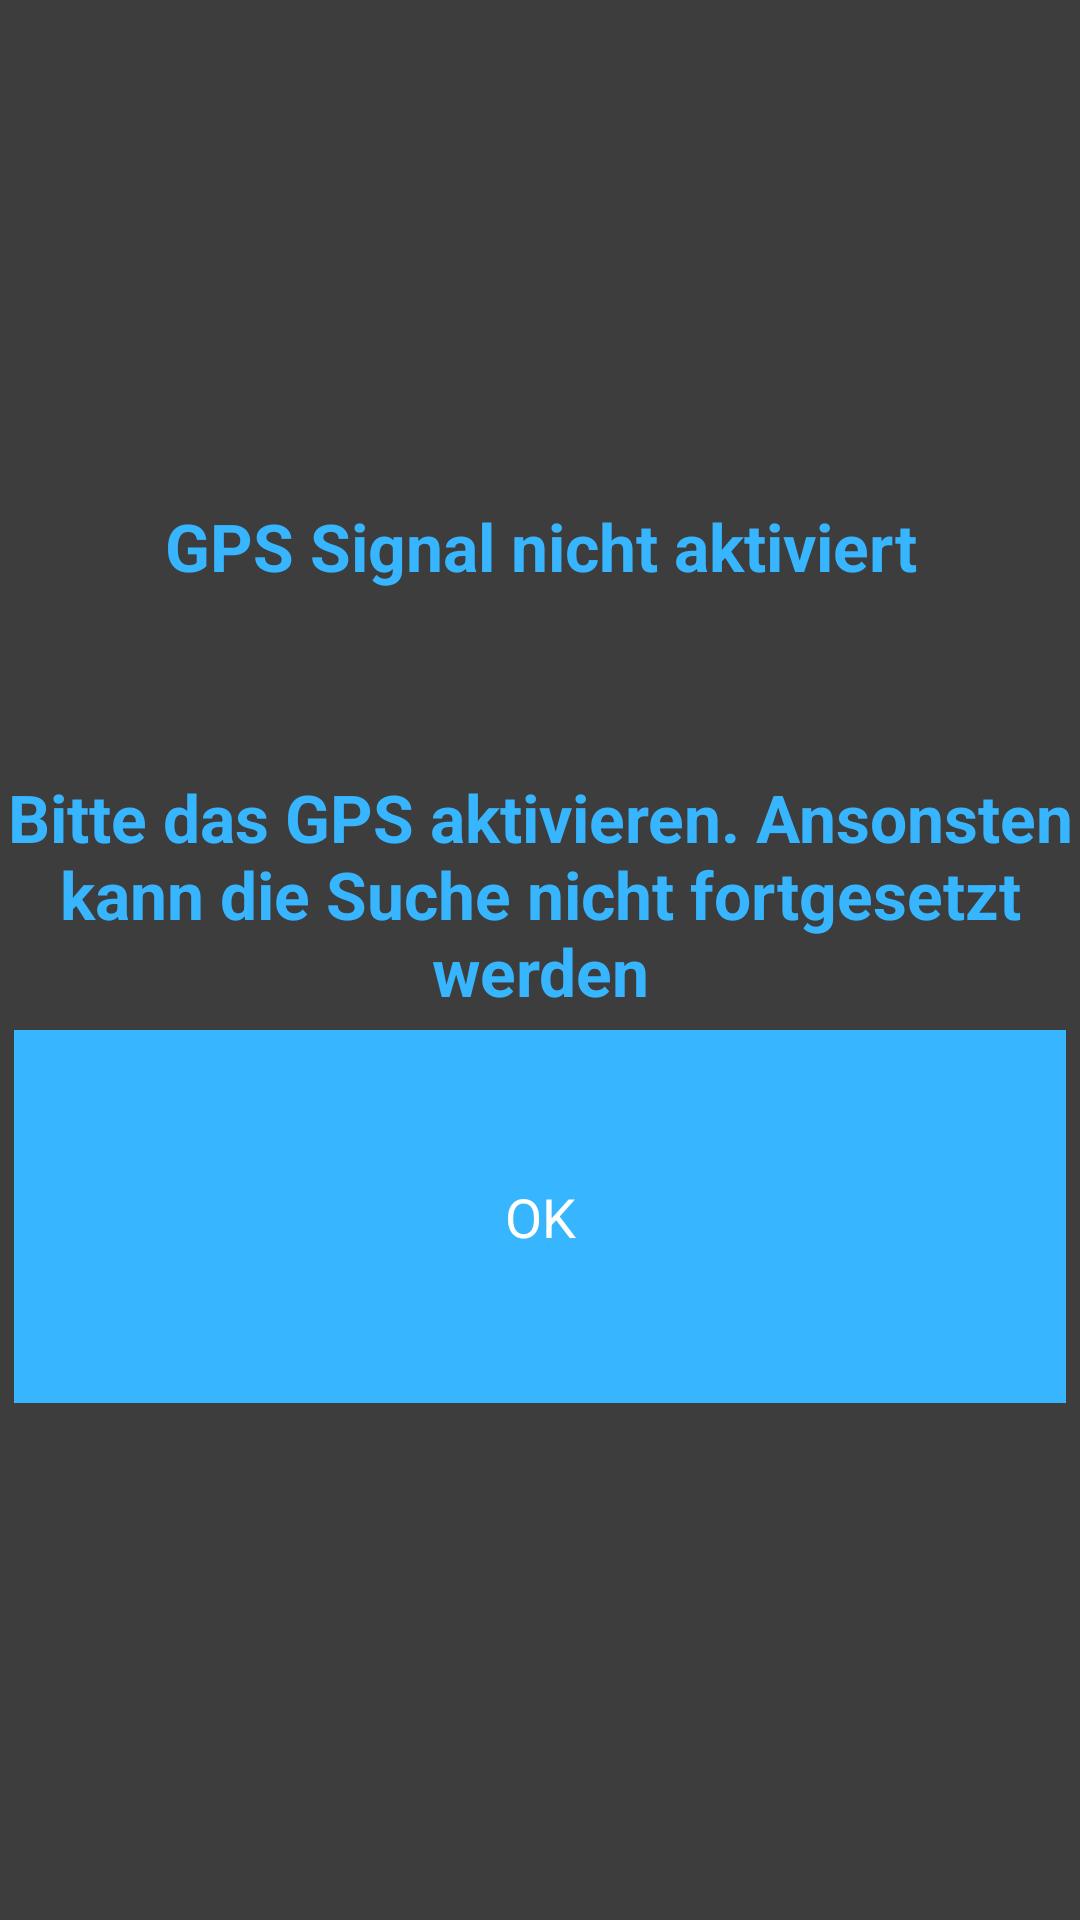

Write the Android layout XML for this screen, with the resource values it uses.
<!-- AndroidManifest.xml: application theme AppTheme -->
<!-- res/layout/activity_background.xml -->
<ScrollView xmlns:android="http://schemas.android.com/apk/res/android"
    android:layout_width="fill_parent"
    android:layout_height="fill_parent"
    android:fillViewport="true"
    >
    <LinearLayout xmlns:android="http://schemas.android.com/apk/res/android"
        style="@style/backgroundStyle"
        xmlns:tools="http://schemas.android.com/tools"
        android:layout_width="match_parent"
        android:layout_height="match_parent"
        tools:context="pes.example.background">

        <TableLayout
            android:layout_width="wrap_content"
            android:layout_height="wrap_content"
            android:layout_gravity="center_vertical"
            android:gravity="center">

            <TableRow
                android:layout_width="fill_parent"
                android:layout_height="fill_parent">

                <TextView
                    style="@style/textStyle"
                    android:layout_width="wrap_content"
                    android:layout_height="wrap_content"
                    android:textAppearance="?android:attr/textAppearanceLarge"
                    android:text="GPS Signal nicht aktiviert"
                    android:id="@+id/textView"
                    android:layout_alignParentTop="true"
                    android:layout_centerHorizontal="true" />
            </TableRow>

            <TableRow
                android:layout_width="fill_parent"
                android:layout_height="fill_parent">

                <TextView
                    style="@style/textStyle"
                    android:layout_width="wrap_content"
                    android:layout_height="wrap_content"
                    android:textAppearance="?android:attr/textAppearanceLarge"
                    android:text="Bitte das GPS aktivieren. Ansonsten kann die Suche nicht fortgesetzt werden"
                    android:id="@+id/textView2"
                    android:layout_marginTop="61dp"
                    android:layout_below="@+id/textView"
                    android:layout_centerHorizontal="true" />
            </TableRow>

            <TableRow
                android:layout_width="fill_parent"
                android:layout_height="fill_parent">

                <Button
                    style="@style/buttonStyleNormal"
                    android:layout_width="match_parent"
                    android:layout_height="wrap_content"
                    android:text="OK"
                    android:id="@+id/button_Ok"
                    android:layout_centerVertical="true"
                    android:layout_centerHorizontal="true"
                    android:longClickable="false"
                    android:onClick="button_ok" />
            </TableRow>
        </TableLayout>
    </LinearLayout>
</ScrollView>
<!-- resources referenced by this layout -->
<resources>
  <style name="backgroundStyle">
      <item name="android:layout_width">match_parent</item>
      <item name="android:layout_height">match_parent</item>
      <item name="android:paddingLeft">@dimen/activity_horizontal_margin</item>
      <item name="android:paddingRight">@dimen/activity_horizontal_margin</item>
      <item name="android:paddingTop">@dimen/activity_vertical_margin</item>
      <item name="android:paddingBottom">@dimen/activity_vertical_margin</item>
      <item name="android:background">#ff3d3d3d</item>
      <item name="android:clickable">false</item>
  </style>
  <style name="buttonStyleNormal">
          <item name="android:layout_height">50dp</item>
          <item name="android:background">#FF37B5FF</item>
          <item name="android:textColor">#fffffffb</item>
          <item name="android:layout_margin">5dp</item>
          <item name="android:paddingTop">50dp</item>
          <item name="android:paddingBottom">50dp</item>
      </style>
  <style name="textStyle">
          <item name="android:textColor">#FF37B5FF</item>
          <item name="android:background">#ff3d3d3d</item>
          <item name="android:gravity">center</item>
          <item name="android:textStyle">bold</item>
      </style>
  <style name="AppTheme" parent="android:Theme.Holo.Light.DarkActionBar">
          
      </style>
</resources>
